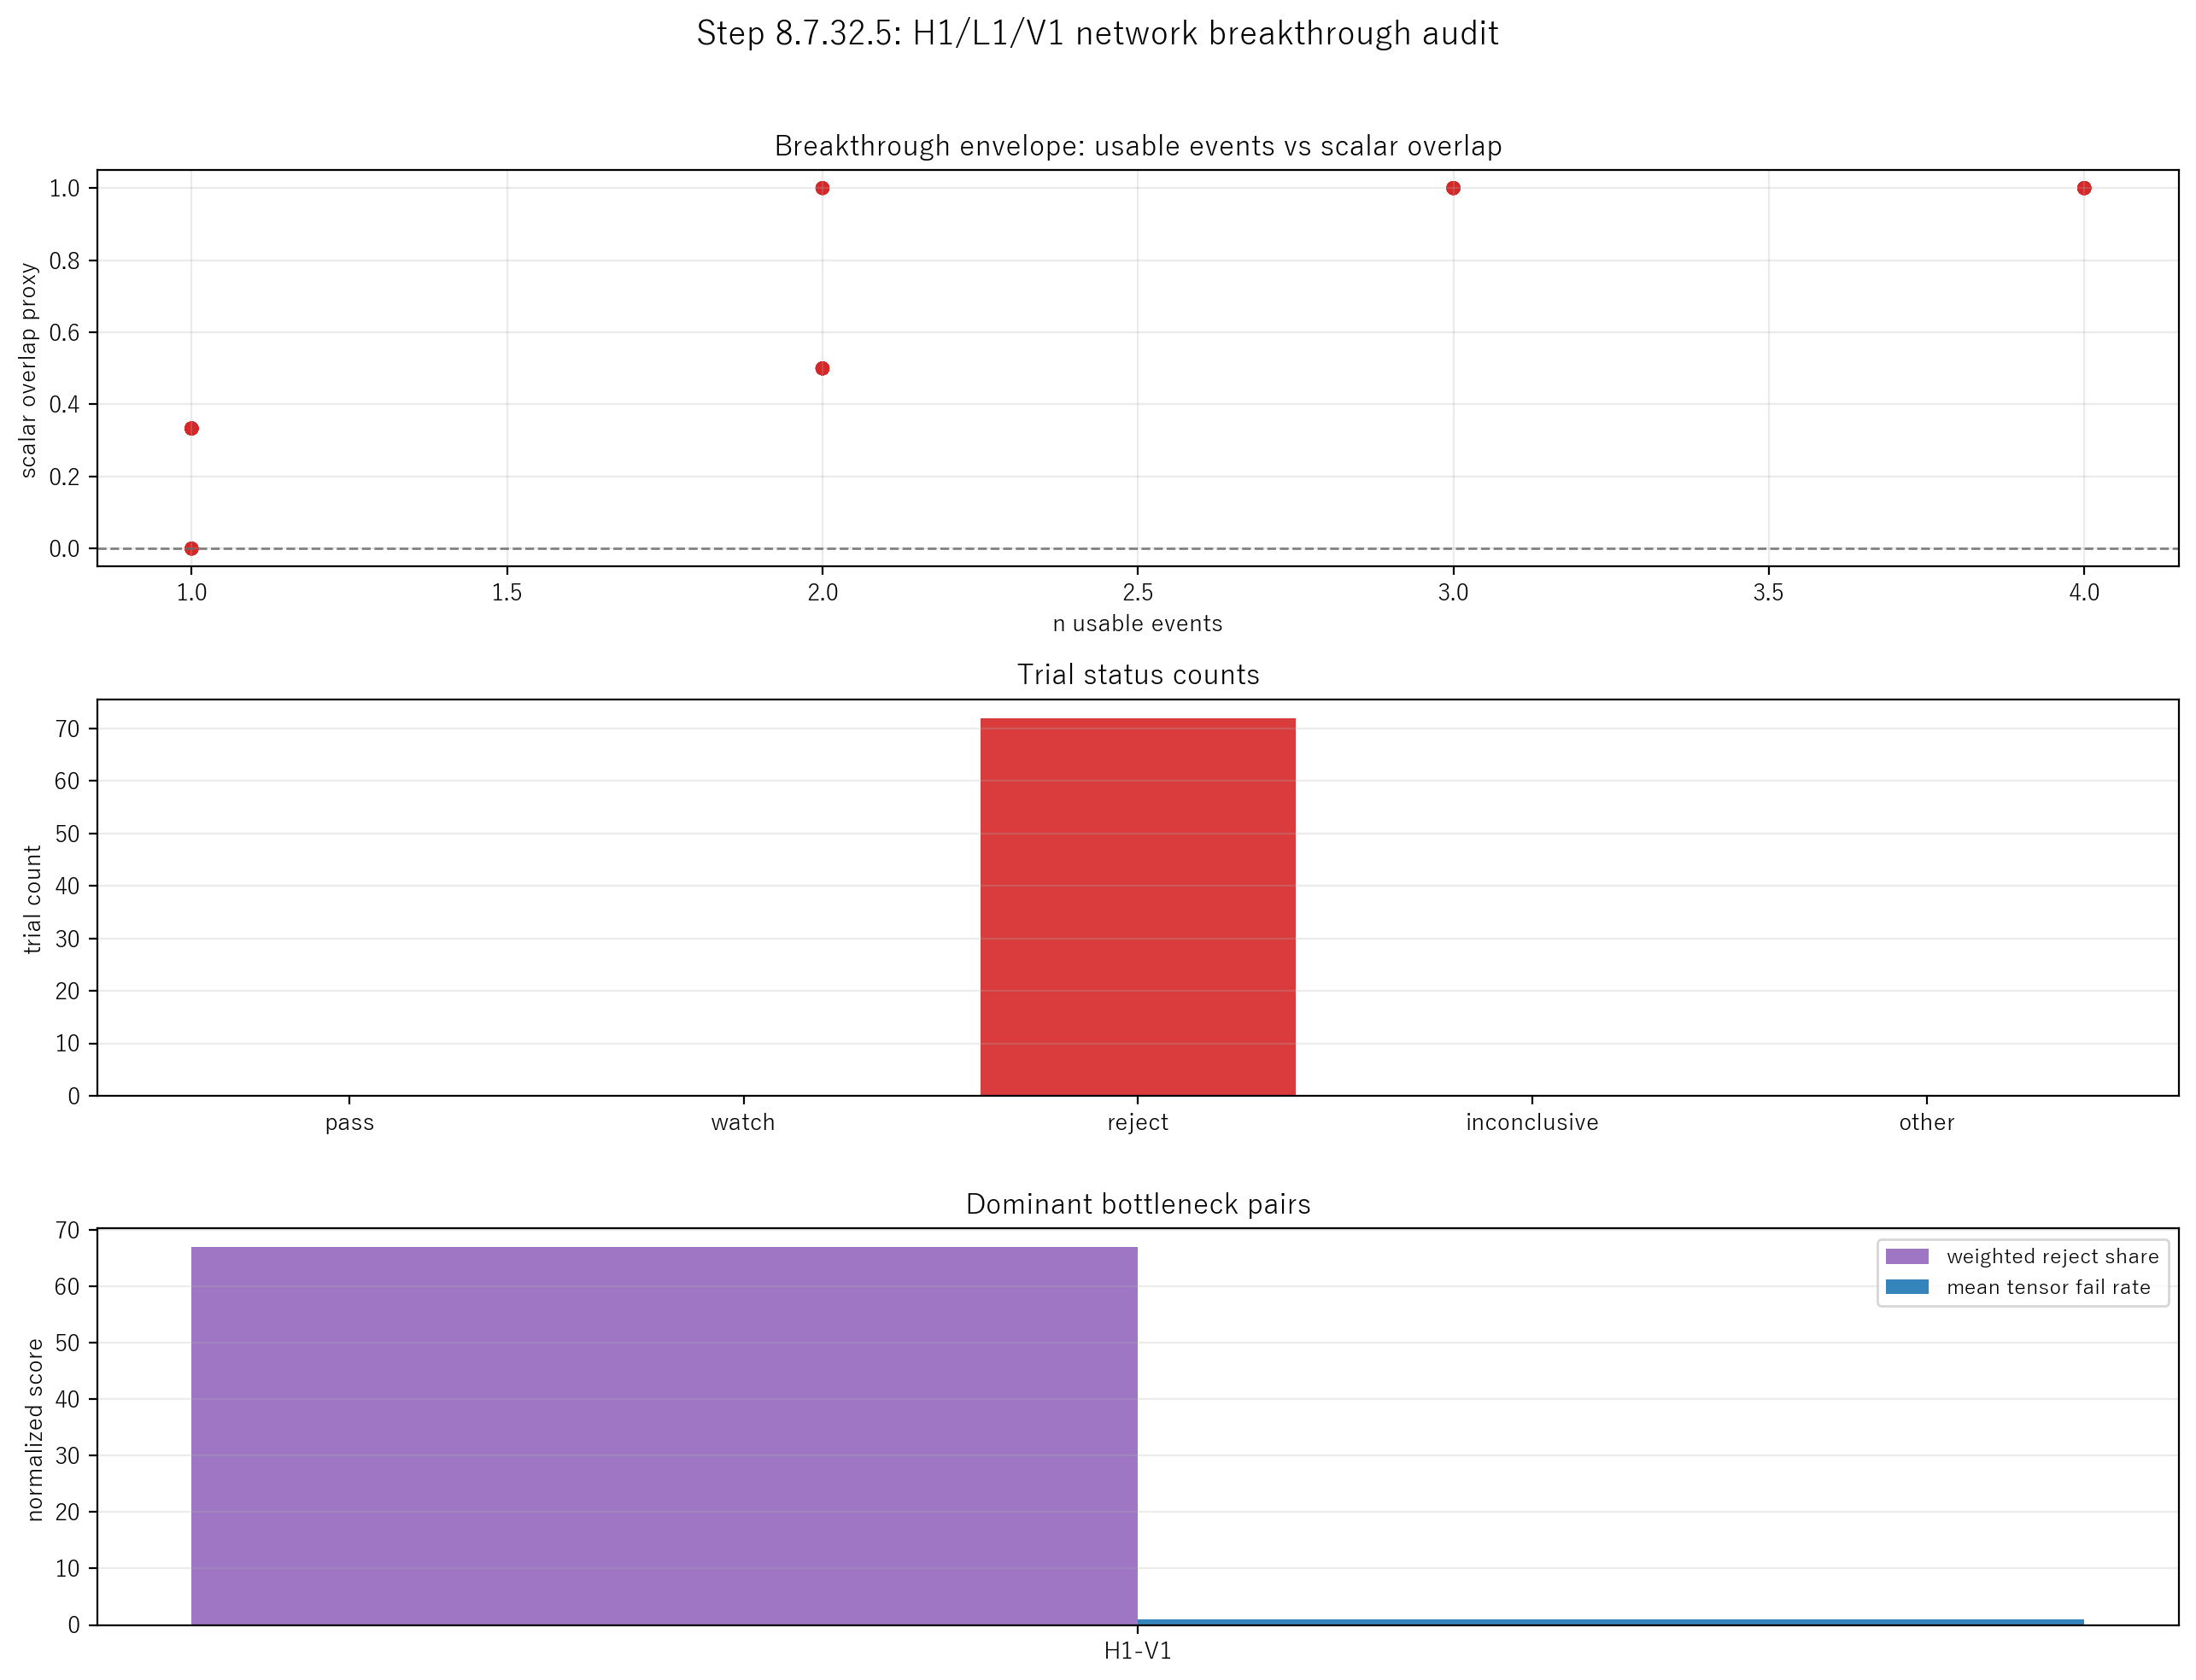

Values plotted in this chart, from the file beside it:
trial_id, status, reason, n_usable_events, n_pair_pruned_events, tensor_reject_events, watch_events, scalar_overlap_proxy, corr_use_min, response_floor_frac, min_ring_directions, geometry_relax_factor, geometry_delay_floor_ms, allow_pair_pruning, top_bottleneck_pair, top_bottleneck_share, returncode, trial_json
tmp_ng_breakthrough_0028, reject, tensor_response_failed_for_some_events, 4, 2, 4, 0, 1, 0.05, 0.08, 6, 4, 0.25, True, H1-V1, 0.9733, 0, C:/develop/waveP/output/private/gw/tmp_n…
tmp_ng_breakthrough_0032, reject, tensor_response_failed_for_some_events, 4, 2, 4, 0, 1, 0.05, 0.08, 8, 4, 0.25, True, H1-V1, 0.9733, 0, C:/develop/waveP/output/private/gw/tmp_n…
tmp_ng_breakthrough_0036, reject, tensor_response_failed_for_some_events, 4, 2, 4, 0, 1, 0.05, 0.08, 10, 4, 0.25, True, H1-V1, 0.9733, 0, C:/develop/waveP/output/private/gw/tmp_n…
tmp_ng_breakthrough_0040, reject, tensor_response_failed_for_some_events, 4, 2, 4, 0, 1, 0.05, 0.1, 6, 4, 0.25, True, H1-V1, 0.9163, 0, C:/develop/waveP/output/private/gw/tmp_n…
tmp_ng_breakthrough_0044, reject, tensor_response_failed_for_some_events, 4, 2, 4, 0, 1, 0.05, 0.1, 8, 4, 0.25, True, H1-V1, 0.9163, 0, C:/develop/waveP/output/private/gw/tmp_n…
tmp_ng_breakthrough_0048, reject, tensor_response_failed_for_some_events, 4, 2, 4, 0, 1, 0.05, 0.1, 10, 4, 0.25, True, H1-V1, 0.9163, 0, C:/develop/waveP/output/private/gw/tmp_n…
tmp_ng_breakthrough_0002, reject, tensor_response_failed_for_some_events, 4, 3, 4, 0, 1, 0.03, 0.08, 6, 2, 0.25, True, H1-V1, 0.9667, 0, C:/develop/waveP/output/private/gw/tmp_n…
tmp_ng_breakthrough_0004, reject, tensor_response_failed_for_some_events, 4, 3, 4, 0, 1, 0.03, 0.08, 6, 4, 0.25, True, H1-V1, 0.9733, 0, C:/develop/waveP/output/private/gw/tmp_n…
tmp_ng_breakthrough_0006, reject, tensor_response_failed_for_some_events, 4, 3, 4, 0, 1, 0.03, 0.08, 8, 2, 0.25, True, H1-V1, 0.9667, 0, C:/develop/waveP/output/private/gw/tmp_n…
tmp_ng_breakthrough_0008, reject, tensor_response_failed_for_some_events, 4, 3, 4, 0, 1, 0.03, 0.08, 8, 4, 0.25, True, H1-V1, 0.9733, 0, C:/develop/waveP/output/private/gw/tmp_n…
tmp_ng_breakthrough_0010, reject, tensor_response_failed_for_some_events, 4, 3, 4, 0, 1, 0.03, 0.08, 10, 2, 0.25, True, H1-V1, 0.9667, 0, C:/develop/waveP/output/private/gw/tmp_n…
tmp_ng_breakthrough_0012, reject, tensor_response_failed_for_some_events, 4, 3, 4, 0, 1, 0.03, 0.08, 10, 4, 0.25, True, H1-V1, 0.9733, 0, C:/develop/waveP/output/private/gw/tmp_n…
tmp_ng_breakthrough_0014, reject, tensor_response_failed_for_some_events, 4, 3, 4, 0, 1, 0.03, 0.1, 6, 2, 0.25, True, H1-V1, 0.9097, 0, C:/develop/waveP/output/private/gw/tmp_n…
tmp_ng_breakthrough_0016, reject, tensor_response_failed_for_some_events, 4, 3, 4, 0, 1, 0.03, 0.1, 6, 4, 0.25, True, H1-V1, 0.9163, 0, C:/develop/waveP/output/private/gw/tmp_n…
tmp_ng_breakthrough_0018, reject, tensor_response_failed_for_some_events, 4, 3, 4, 0, 1, 0.03, 0.1, 8, 2, 0.25, True, H1-V1, 0.9097, 0, C:/develop/waveP/output/private/gw/tmp_n…
tmp_ng_breakthrough_0020, reject, tensor_response_failed_for_some_events, 4, 3, 4, 0, 1, 0.03, 0.1, 8, 4, 0.25, True, H1-V1, 0.9163, 0, C:/develop/waveP/output/private/gw/tmp_n…
tmp_ng_breakthrough_0022, reject, tensor_response_failed_for_some_events, 4, 3, 4, 0, 1, 0.03, 0.1, 10, 2, 0.25, True, H1-V1, 0.9097, 0, C:/develop/waveP/output/private/gw/tmp_n…
tmp_ng_breakthrough_0024, reject, tensor_response_failed_for_some_events, 4, 3, 4, 0, 1, 0.03, 0.1, 10, 4, 0.25, True, H1-V1, 0.9163, 0, C:/develop/waveP/output/private/gw/tmp_n…
tmp_ng_breakthrough_0052, reject, tensor_response_failed_for_some_events, 3, 1, 3, 0, 1, 0.07, 0.08, 6, 4, 0.25, True, H1-V1, 0.9946, 0, C:/develop/waveP/output/private/gw/tmp_n…
tmp_ng_breakthrough_0056, reject, tensor_response_failed_for_some_events, 3, 1, 3, 0, 1, 0.07, 0.08, 8, 4, 0.25, True, H1-V1, 0.9946, 0, C:/develop/waveP/output/private/gw/tmp_n…
tmp_ng_breakthrough_0060, reject, tensor_response_failed_for_some_events, 3, 1, 3, 0, 1, 0.07, 0.08, 10, 4, 0.25, True, H1-V1, 0.9946, 0, C:/develop/waveP/output/private/gw/tmp_n…
tmp_ng_breakthrough_0064, reject, tensor_response_failed_for_some_events, 3, 1, 3, 0, 1, 0.07, 0.1, 6, 4, 0.25, True, H1-V1, 0.9949, 0, C:/develop/waveP/output/private/gw/tmp_n…
tmp_ng_breakthrough_0068, reject, tensor_response_failed_for_some_events, 3, 1, 3, 0, 1, 0.07, 0.1, 8, 4, 0.25, True, H1-V1, 0.9949, 0, C:/develop/waveP/output/private/gw/tmp_n…
tmp_ng_breakthrough_0072, reject, tensor_response_failed_for_some_events, 3, 1, 3, 0, 1, 0.07, 0.1, 10, 4, 0.25, True, H1-V1, 0.9949, 0, C:/develop/waveP/output/private/gw/tmp_n…
tmp_ng_breakthrough_0026, reject, tensor_response_failed_for_some_events, 3, 2, 3, 0, 1, 0.05, 0.08, 6, 2, 0.25, True, H1-V1, 0.9667, 0, C:/develop/waveP/output/private/gw/tmp_n…
tmp_ng_breakthrough_0030, reject, tensor_response_failed_for_some_events, 3, 2, 3, 0, 1, 0.05, 0.08, 8, 2, 0.25, True, H1-V1, 0.9667, 0, C:/develop/waveP/output/private/gw/tmp_n…
tmp_ng_breakthrough_0034, reject, tensor_response_failed_for_some_events, 3, 2, 3, 0, 1, 0.05, 0.08, 10, 2, 0.25, True, H1-V1, 0.9667, 0, C:/develop/waveP/output/private/gw/tmp_n…
tmp_ng_breakthrough_0038, reject, tensor_response_failed_for_some_events, 3, 2, 3, 0, 1, 0.05, 0.1, 6, 2, 0.25, True, H1-V1, 0.9097, 0, C:/develop/waveP/output/private/gw/tmp_n…
tmp_ng_breakthrough_0042, reject, tensor_response_failed_for_some_events, 3, 2, 3, 0, 1, 0.05, 0.1, 8, 2, 0.25, True, H1-V1, 0.9097, 0, C:/develop/waveP/output/private/gw/tmp_n…
tmp_ng_breakthrough_0046, reject, tensor_response_failed_for_some_events, 3, 2, 3, 0, 1, 0.05, 0.1, 10, 2, 0.25, True, H1-V1, 0.9097, 0, C:/develop/waveP/output/private/gw/tmp_n…
tmp_ng_breakthrough_0027, reject, tensor_response_failed_for_some_events, 2, 0, 2, 0, 0.5, 0.05, 0.08, 6, 4, 0.25, False, H1-V1, 0.9606, 0, C:/develop/waveP/output/private/gw/tmp_n…
tmp_ng_breakthrough_0031, reject, tensor_response_failed_for_some_events, 2, 0, 2, 0, 0.5, 0.05, 0.08, 8, 4, 0.25, False, H1-V1, 0.9606, 0, C:/develop/waveP/output/private/gw/tmp_n…
tmp_ng_breakthrough_0035, reject, tensor_response_failed_for_some_events, 2, 0, 2, 0, 0.5, 0.05, 0.08, 10, 4, 0.25, False, H1-V1, 0.9606, 0, C:/develop/waveP/output/private/gw/tmp_n…
tmp_ng_breakthrough_0039, reject, tensor_response_failed_for_some_events, 2, 0, 2, 0, 0.5, 0.05, 0.1, 6, 4, 0.25, False, H1-V1, 0.8748, 0, C:/develop/waveP/output/private/gw/tmp_n…
tmp_ng_breakthrough_0043, reject, tensor_response_failed_for_some_events, 2, 0, 2, 0, 0.5, 0.05, 0.1, 8, 4, 0.25, False, H1-V1, 0.8748, 0, C:/develop/waveP/output/private/gw/tmp_n…
tmp_ng_breakthrough_0047, reject, tensor_response_failed_for_some_events, 2, 0, 2, 0, 0.5, 0.05, 0.1, 10, 4, 0.25, False, H1-V1, 0.8748, 0, C:/develop/waveP/output/private/gw/tmp_n…
tmp_ng_breakthrough_0051, reject, tensor_response_failed_for_some_events, 2, 0, 2, 0, 0.5, 0.07, 0.08, 6, 4, 0.25, False, H1-V1, 0.9946, 0, C:/develop/waveP/output/private/gw/tmp_n…
tmp_ng_breakthrough_0055, reject, tensor_response_failed_for_some_events, 2, 0, 2, 0, 0.5, 0.07, 0.08, 8, 4, 0.25, False, H1-V1, 0.9946, 0, C:/develop/waveP/output/private/gw/tmp_n…
tmp_ng_breakthrough_0059, reject, tensor_response_failed_for_some_events, 2, 0, 2, 0, 0.5, 0.07, 0.08, 10, 4, 0.25, False, H1-V1, 0.9946, 0, C:/develop/waveP/output/private/gw/tmp_n…
tmp_ng_breakthrough_0063, reject, tensor_response_failed_for_some_events, 2, 0, 2, 0, 0.5, 0.07, 0.1, 6, 4, 0.25, False, H1-V1, 0.9949, 0, C:/develop/waveP/output/private/gw/tmp_n…
tmp_ng_breakthrough_0067, reject, tensor_response_failed_for_some_events, 2, 0, 2, 0, 0.5, 0.07, 0.1, 8, 4, 0.25, False, H1-V1, 0.9949, 0, C:/develop/waveP/output/private/gw/tmp_n…
tmp_ng_breakthrough_0071, reject, tensor_response_failed_for_some_events, 2, 0, 2, 0, 0.5, 0.07, 0.1, 10, 4, 0.25, False, H1-V1, 0.9949, 0, C:/develop/waveP/output/private/gw/tmp_n…
tmp_ng_breakthrough_0050, reject, tensor_response_failed_for_some_events, 2, 1, 2, 0, 1, 0.07, 0.08, 6, 2, 0.25, True, H1-V1, 0.9848, 0, C:/develop/waveP/output/private/gw/tmp_n…
tmp_ng_breakthrough_0054, reject, tensor_response_failed_for_some_events, 2, 1, 2, 0, 1, 0.07, 0.08, 8, 2, 0.25, True, H1-V1, 0.9848, 0, C:/develop/waveP/output/private/gw/tmp_n…
tmp_ng_breakthrough_0058, reject, tensor_response_failed_for_some_events, 2, 1, 2, 0, 1, 0.07, 0.08, 10, 2, 0.25, True, H1-V1, 0.9848, 0, C:/develop/waveP/output/private/gw/tmp_n…
tmp_ng_breakthrough_0062, reject, tensor_response_failed_for_some_events, 2, 1, 2, 0, 1, 0.07, 0.1, 6, 2, 0.25, True, H1-V1, 0.9851, 0, C:/develop/waveP/output/private/gw/tmp_n…
tmp_ng_breakthrough_0066, reject, tensor_response_failed_for_some_events, 2, 1, 2, 0, 1, 0.07, 0.1, 8, 2, 0.25, True, H1-V1, 0.9851, 0, C:/develop/waveP/output/private/gw/tmp_n…
tmp_ng_breakthrough_0070, reject, tensor_response_failed_for_some_events, 2, 1, 2, 0, 1, 0.07, 0.1, 10, 2, 0.25, True, H1-V1, 0.9851, 0, C:/develop/waveP/output/private/gw/tmp_n…
tmp_ng_breakthrough_0049, reject, tensor_response_failed_for_some_events, 1, 0, 1, 0, 0, 0.07, 0.08, 6, 2, 0.25, False, H1-V1, 0.99, 0, C:/develop/waveP/output/private/gw/tmp_n…
tmp_ng_breakthrough_0053, reject, tensor_response_failed_for_some_events, 1, 0, 1, 0, 0, 0.07, 0.08, 8, 2, 0.25, False, H1-V1, 0.99, 0, C:/develop/waveP/output/private/gw/tmp_n…
tmp_ng_breakthrough_0057, reject, tensor_response_failed_for_some_events, 1, 0, 1, 0, 0, 0.07, 0.08, 10, 2, 0.25, False, H1-V1, 0.99, 0, C:/develop/waveP/output/private/gw/tmp_n…
tmp_ng_breakthrough_0061, reject, tensor_response_failed_for_some_events, 1, 0, 1, 0, 0, 0.07, 0.1, 6, 2, 0.25, False, H1-V1, 0.9907, 0, C:/develop/waveP/output/private/gw/tmp_n…
tmp_ng_breakthrough_0065, reject, tensor_response_failed_for_some_events, 1, 0, 1, 0, 0, 0.07, 0.1, 8, 2, 0.25, False, H1-V1, 0.9907, 0, C:/develop/waveP/output/private/gw/tmp_n…
tmp_ng_breakthrough_0069, reject, tensor_response_failed_for_some_events, 1, 0, 1, 0, 0, 0.07, 0.1, 10, 2, 0.25, False, H1-V1, 0.9907, 0, C:/develop/waveP/output/private/gw/tmp_n…
tmp_ng_breakthrough_0001, reject, tensor_response_failed_for_some_events, 1, 0, 1, 0, 0.3333, 0.03, 0.08, 6, 2, 0.25, False, H1-V1, 0.922, 0, C:/develop/waveP/output/private/gw/tmp_n…
tmp_ng_breakthrough_0003, reject, tensor_response_failed_for_some_events, 1, 0, 1, 0, 0.3333, 0.03, 0.08, 6, 4, 0.25, False, H1-V1, 0.922, 0, C:/develop/waveP/output/private/gw/tmp_n…
tmp_ng_breakthrough_0005, reject, tensor_response_failed_for_some_events, 1, 0, 1, 0, 0.3333, 0.03, 0.08, 8, 2, 0.25, False, H1-V1, 0.922, 0, C:/develop/waveP/output/private/gw/tmp_n…
tmp_ng_breakthrough_0007, reject, tensor_response_failed_for_some_events, 1, 0, 1, 0, 0.3333, 0.03, 0.08, 8, 4, 0.25, False, H1-V1, 0.922, 0, C:/develop/waveP/output/private/gw/tmp_n…
tmp_ng_breakthrough_0009, reject, tensor_response_failed_for_some_events, 1, 0, 1, 0, 0.3333, 0.03, 0.08, 10, 2, 0.25, False, H1-V1, 0.922, 0, C:/develop/waveP/output/private/gw/tmp_n…
tmp_ng_breakthrough_0011, reject, tensor_response_failed_for_some_events, 1, 0, 1, 0, 0.3333, 0.03, 0.08, 10, 4, 0.25, False, H1-V1, 0.922, 0, C:/develop/waveP/output/private/gw/tmp_n…
... 12 more rows
